Run: headless pygame with SDL's dummy video driver; simulated clock (each Clock.tick advances the game by its frame time, no real sleeping); random seed 0; keys injected as events and as key.get_pressed() state; no mouse input.
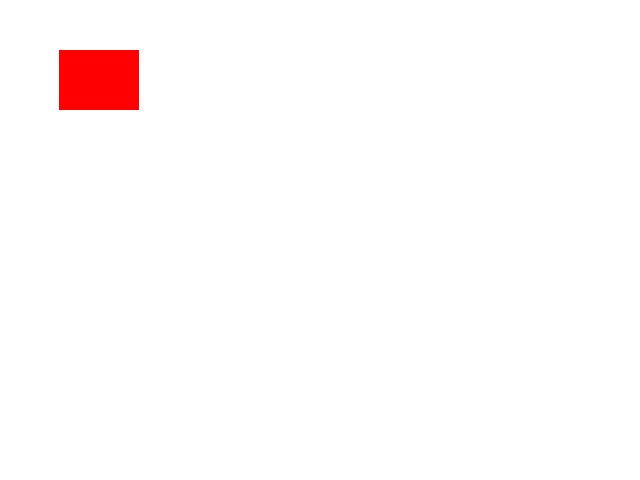
Frame 1 of 4 · flips 1–60 · no input
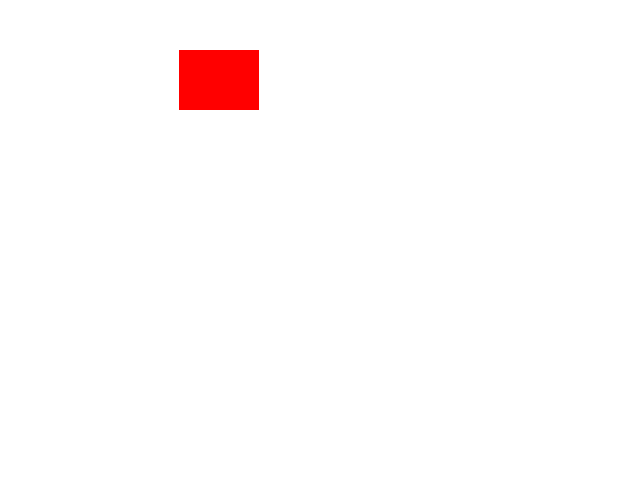
Frame 2 of 4 · flips 61–180 · tapped SPACE, RETURN · held RIGHT (→), D
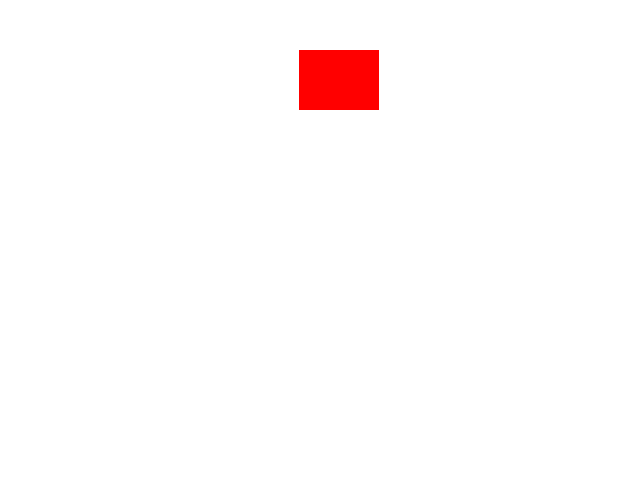
Frame 3 of 4 · flips 181–300 · held DOWN (↓), S
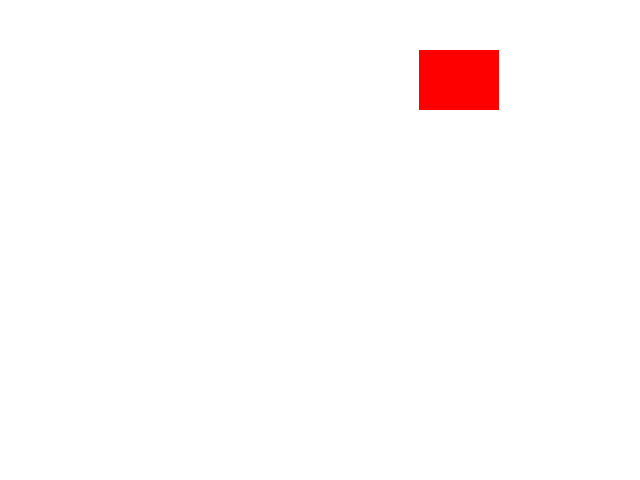
Frame 4 of 4 · flips 301–420 · held LEFT (←), A, UP (↑), W

The pygame program that drew these frames:

import pygame

pygame.init()

screen = pygame.display.set_mode((640, 480))
clock = pygame.time.Clock()
running = True

# 사각형을 X 축으로 이동
# 사각형 생성
rect1 = pygame.Rect(0, 50, 80, 60)
speed = 50   # 사각형의 X 축 이동 속도 :

while running:
    for event in pygame.event.get():
        if event.type == pygame.QUIT:
            running = False
            
    # 1/60 시간 만큼 프로그램을 stop 
    dt = clock.tick(60) / 1000 # clock.tick(fps number) -> 1 sec / fps number -> delta time
    

    # 화면을 흰색으로 칠한다.
    screen.fill((255, 255, 255))

    # 사각형을 x, 120 지점에서 그린다. (가로 : 50, 세로: 100)
    pygame.draw.rect(screen, (255, 0, 0), rect1) # Rect 객체 이용
        
    # 사각형의 x 좌표을 5 pixel 우측으로 이동
    rect1.x += speed * dt
    
    # 지금까지 메모리에 작성된 그림을 화면(Screen)에 출력
    pygame.display.flip()
    
    # 1/60 시간 만큼 프로그램을 stop 
    # clock.tick(60) # clock.tick(fps number) -> 1 sec / fps number -> delta time

pygame.quit()
